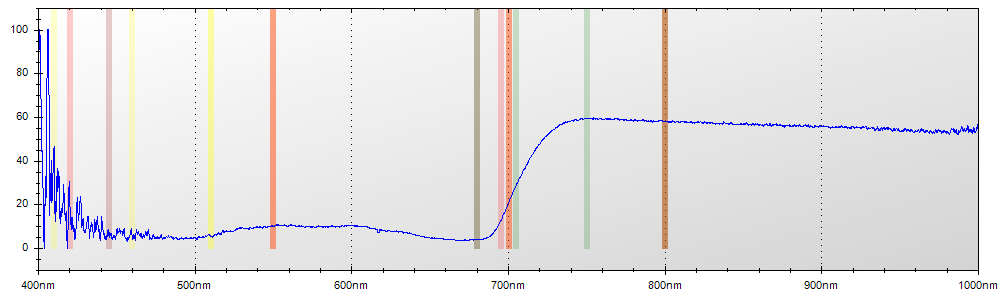

Data behind this chart, as committed beside it:
Layer Title, Color, Specimen ID
Layer 1, Blue, Untitled
Mode, Integration Time, Boxcar Width, Scans to Average
Reflectance, 650 ms, 2, 1
Wavelength, Raw Spectrometer Data, Calibrated and Averaged Data
345.6, 1583, 100%
345.8, 1491, 49.9999999999995%
346, 2888, 100%
346.2, 3569, 100%
346.5, 4216, 100%
346.7, 4757, 100%
346.9, 4748, 100%
347.1, 4762, 0%
347.3, 4626, 0%
347.5, 4601, 0%
347.8, 4660, 0%
348, 4683, 0%
348.2, 4587, 0%
348.4, 4610, 100%
348.6, 4557, 100%
348.8, 4568, 100%
349.1, 4626, 100%
349.3, 4625, 100%
349.5, 4702, 100%
349.7, 4769, 100%
349.9, 4814, 100%
350.1, 4737, 100%
350.3, 4754, 100%
350.6, 4812, 100%
350.8, 4820, 100%
351, 4803, 100%
351.2, 4747, 100%
351.4, 4712, 85.810810810809%
351.6, 4657, 84.2767295597476%
351.9, 4977, 100%
352.1, 4940, 100%
352.3, 5119, 0%
352.5, 5260, 0%
352.7, 5214, 0%
352.9, 4841, 0%
353.2, 4879, 0%
353.4, 4879, 100%
353.6, 4794, 100%
353.8, 4840, 100%
354, 4969, 100%
354.2, 5042, 100%
354.5, 4912, 100%
354.7, 4895, 100%
354.9, 4827, 100%
355.1, 4750, 100%
355.3, 4656, 100%
355.5, 4617, 100%
355.8, 4650, 100%
356, 4755, 95.1999999999989%
356.2, 4830, 100%
356.4, 4843, 100%
356.6, 4906, 100%
356.8, 4932, 100%
357, 4819, 100%
357.3, 4711, 45.6140350877209%
357.5, 4768, 94.5205479452039%
... 7,246 more rows
